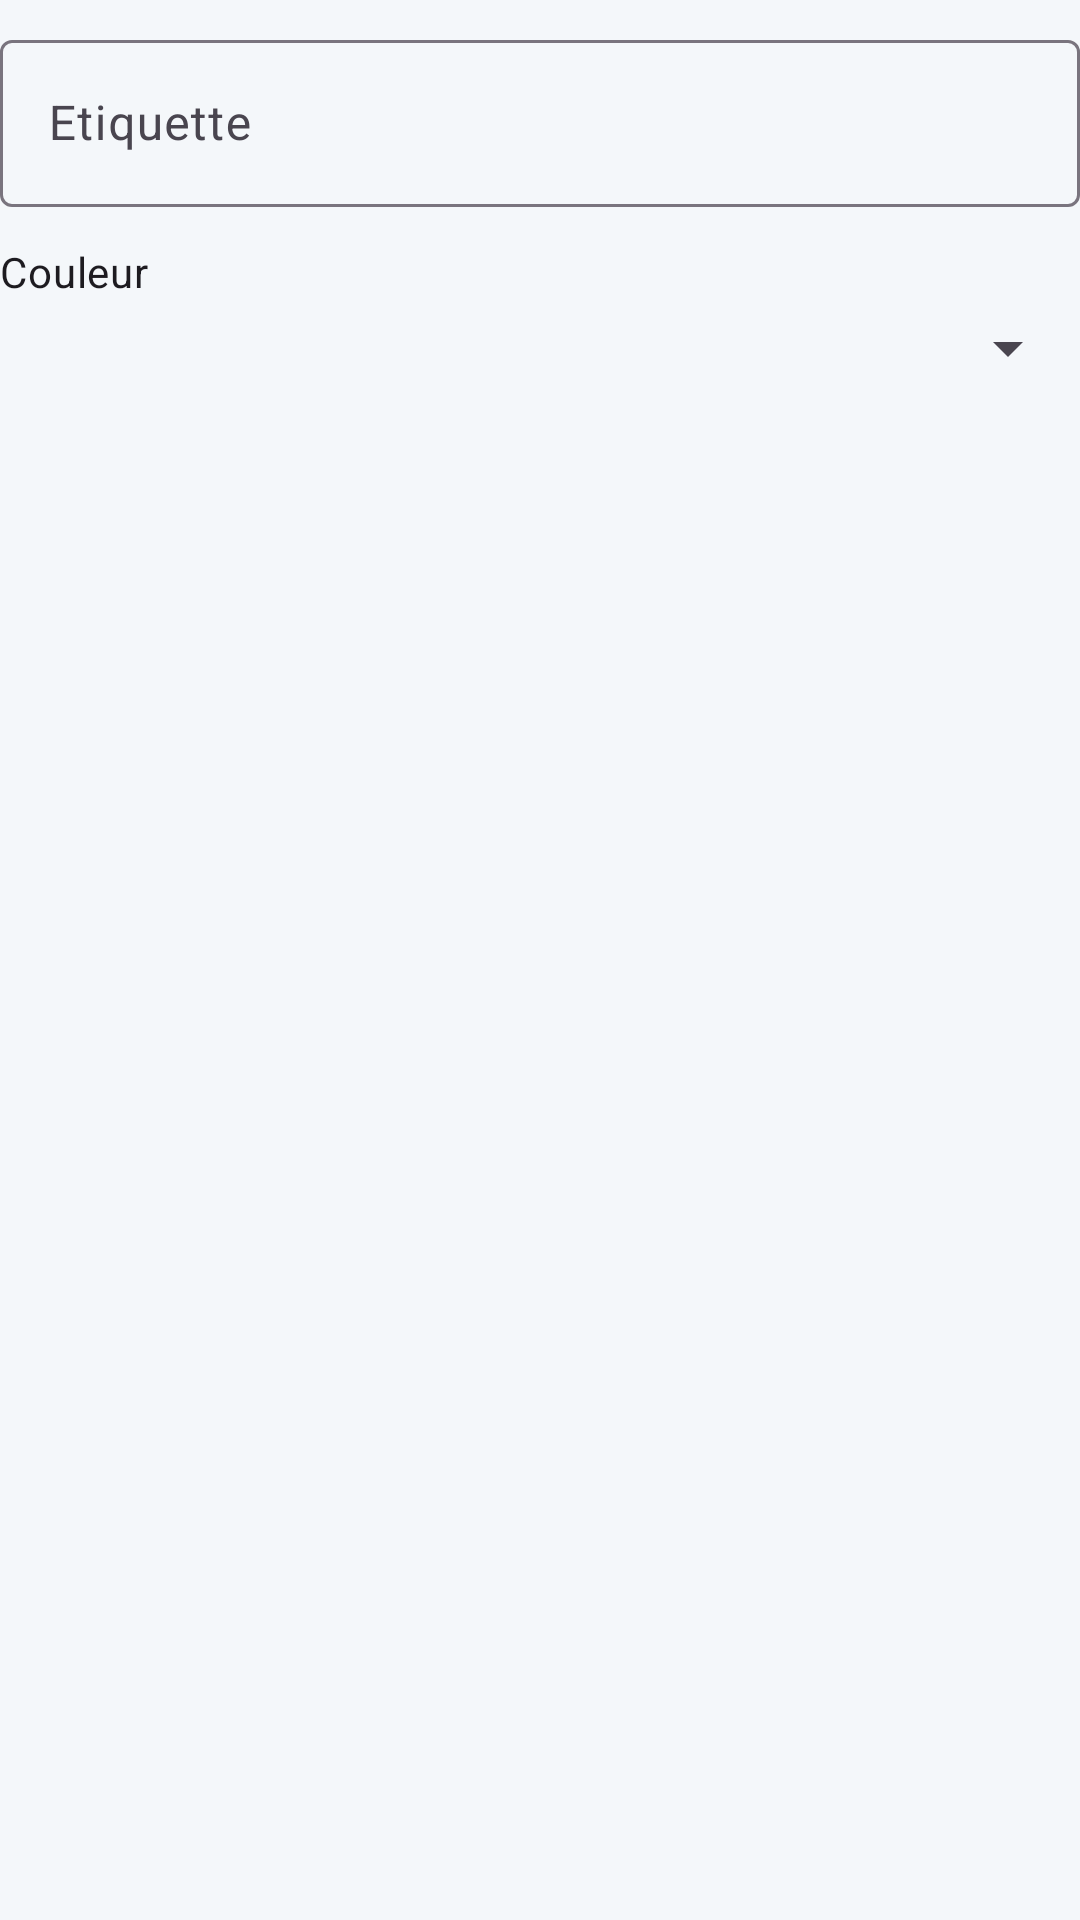

Here is an Android app screen rendered from its layout file. Give the layout XML and the strings, colors and styles it references.
<!-- AndroidManifest.xml: application theme Theme.NetworkKOUTOUADEGNY -->
<!-- res/layout/dialog_node_editor.xml -->
<?xml version="1.0" encoding="utf-8"?>
<LinearLayout xmlns:android="http://schemas.android.com/apk/res/android"
    xmlns:tools="http://schemas.android.com/tools"
    android:layout_width="match_parent"
    android:layout_height="wrap_content"
    android:orientation="vertical"
    android:paddingTop="8dp">

    <com.google.android.material.textfield.TextInputLayout
        android:layout_width="match_parent"
        android:layout_height="wrap_content"
        android:hint="@string/field_label">

        <com.google.android.material.textfield.TextInputEditText
            android:id="@+id/labelInputEditText"
            android:layout_width="match_parent"
            android:layout_height="wrap_content"
            android:inputType="textCapSentences"
            tools:text="Télévision" />
    </com.google.android.material.textfield.TextInputLayout>

    <TextView
        android:layout_width="wrap_content"
        android:layout_height="wrap_content"
        android:layout_marginTop="12dp"
        android:text="@string/field_color"
        android:textAppearance="?attr/textAppearanceBodyMedium" />

    <Spinner
        android:id="@+id/colorSpinner"
        android:layout_width="match_parent"
        android:layout_height="wrap_content"
        android:layout_marginTop="4dp" />

</LinearLayout>
<!-- resources referenced by this layout -->
<resources>
  <string name="field_color">Couleur</string>
  <string name="field_label">Etiquette</string>
  <style name="Theme.NetworkKOUTOUADEGNY" parent="Theme.Material3.Light.NoActionBar">
          <item name="colorPrimary">@color/network_primary</item>
          <item name="colorOnPrimary">@color/network_on_primary</item>
          <item name="colorPrimaryContainer">@color/network_primary_container</item>
          <item name="colorOnPrimaryContainer">@color/network_on_primary_container</item>
          <item name="android:colorBackground">@color/network_background</item>
          <item name="colorSurface">@color/network_surface</item>
      </style>
  <color name="network_primary">#174154</color>
  <color name="network_on_primary">#FFFFFF</color>
  <color name="network_primary_container">#D7EAF3</color>
  <color name="network_on_primary_container">#092533</color>
  <color name="network_background">#F4F7FA</color>
  <color name="network_surface">#FFFFFF</color>
</resources>
